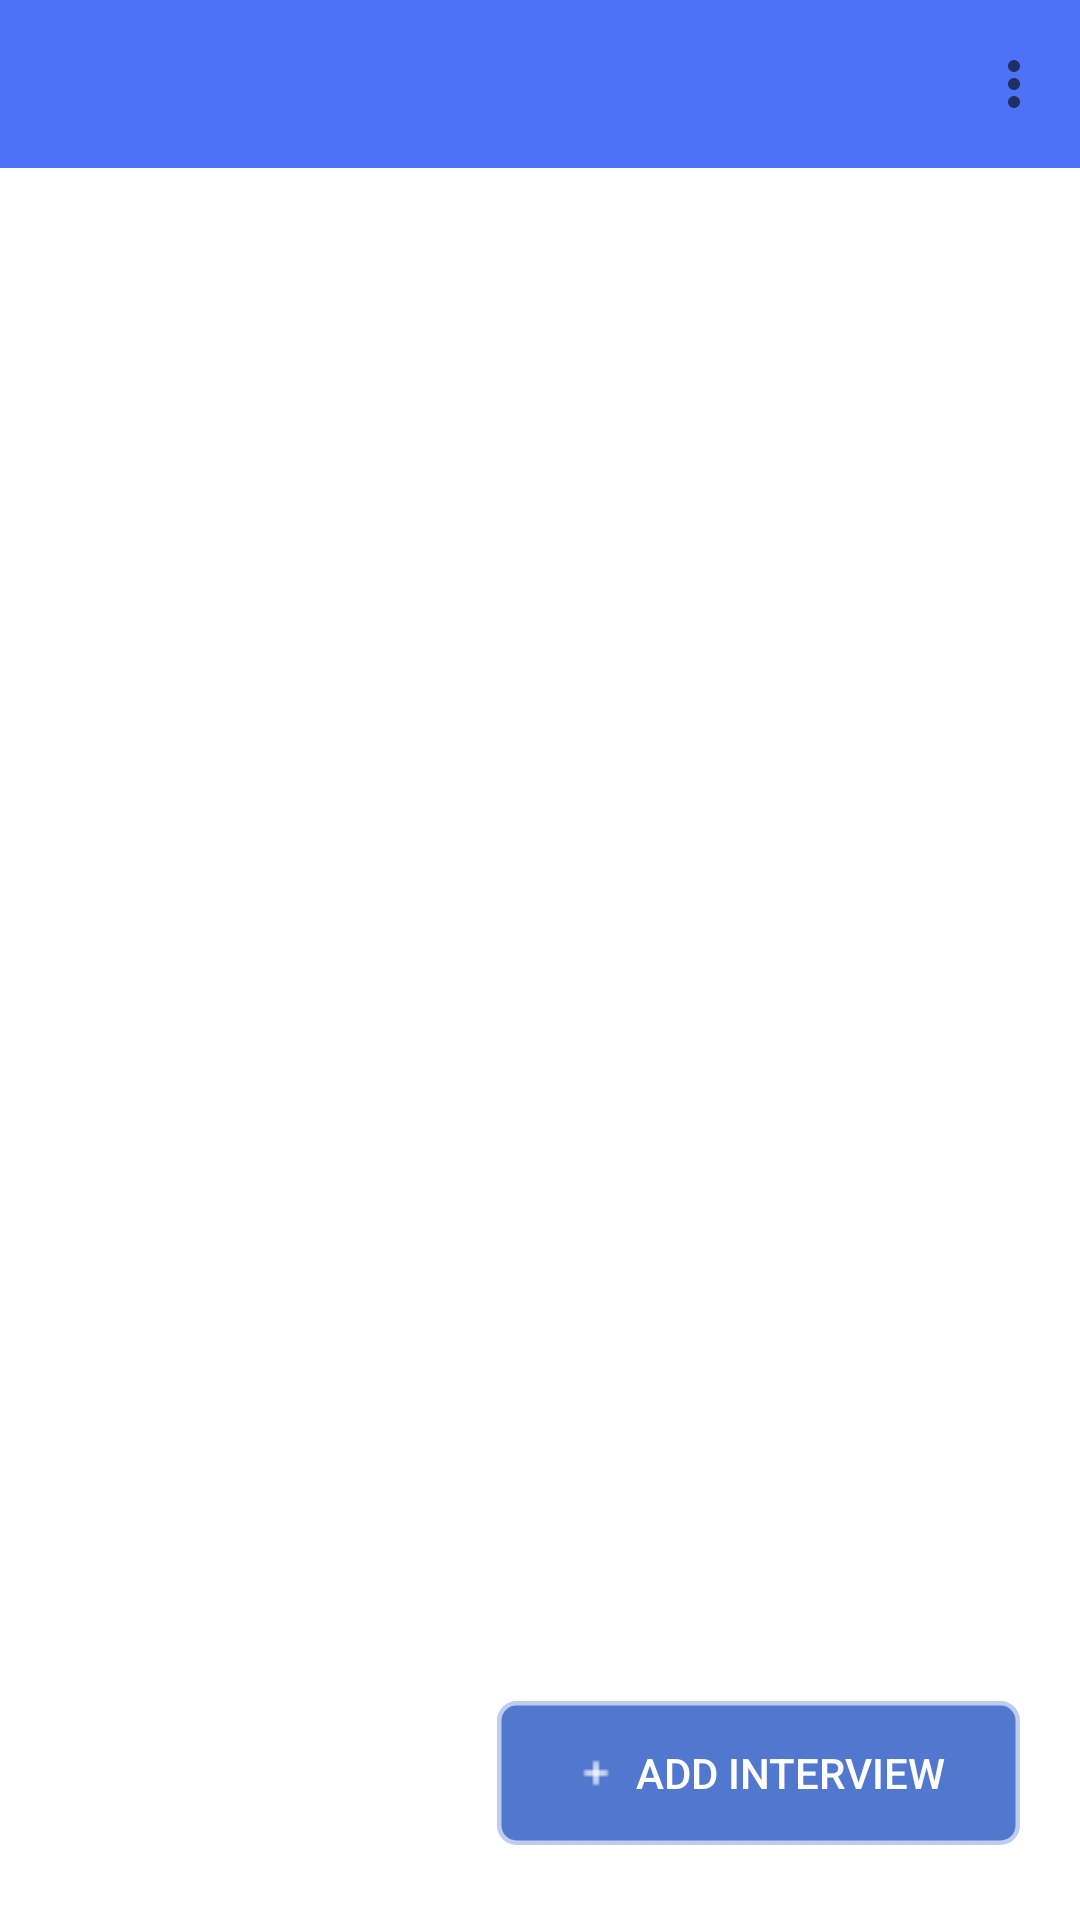

This screen was rendered from an Android layout file. Write that file and the resources it references.
<!-- AndroidManifest.xml: fallback theme Theme.MaterialComponents.DayNight.NoActionBar -->
<!-- res/layout/layout.xml -->
<?xml version="1.0" encoding="utf-8"?>
<androidx.coordinatorlayout.widget.CoordinatorLayout xmlns:android="http://schemas.android.com/apk/res/android"
    xmlns:app="http://schemas.android.com/apk/res-auto"
    android:layout_width="match_parent"
    android:layout_height="match_parent"
    android:fitsSystemWindows="true">
    <androidx.constraintlayout.widget.ConstraintLayout
        android:id="@+id/layout1"
        android:layout_width="match_parent"
        android:layout_height="match_parent"
        android:paddingBottom="25dp">
        <com.google.android.material.appbar.AppBarLayout
            android:id="@+id/appBarLayout"
            android:layout_width="0dp"
            android:layout_height="wrap_content"
            app:layout_constraintTop_toTopOf="parent"
            app:layout_constraintStart_toStartOf="parent"
            app:layout_constraintEnd_toEndOf="parent">

            <androidx.appcompat.widget.Toolbar
                android:id="@+id/appBar"
                style="@style/interviewReminder.toolbar"
                android:layout_width="match_parent"
                android:layout_height="?attr/actionBarSize"
                app:menu="@menu/interview_menu"
                app:layout_scrollFlags="scroll|enterAlways"
                app:title=" " />

        </com.google.android.material.appbar.AppBarLayout>

        <com.google.android.material.tabs.TabLayout
            android:id="@+id/tabLayout"
            style="@style/MyCustomTabLayout"
            android:layout_width="0dp"
            android:layout_height="50dp"
            android:background="@color/white"
            app:layout_constraintEnd_toEndOf="parent"
            app:layout_constraintStart_toStartOf="parent"
            app:layout_constraintTop_toBottomOf="@+id/appBarLayout"
            app:tabIndicatorColor="@color/blueShade"
            app:tabTextColor="@color/black">

        </com.google.android.material.tabs.TabLayout>

        <androidx.viewpager.widget.ViewPager
            android:id="@+id/viewPager"
            android:layout_width="0dp"
            android:layout_height="wrap_content"
            app:layout_constraintStart_toStartOf="parent"
            app:layout_constraintTop_toBottomOf="@+id/tabLayout">

        </androidx.viewpager.widget.ViewPager>

        <Button
            android:id="@+id/btnAdd"
            android:layout_width="wrap_content"
            android:layout_height="wrap_content"
            android:layout_marginEnd="20dp"
            android:background="@drawable/customsignup"
            android:backgroundTint="@color/blueShade"
            android:drawableStart="@drawable/ic_plus"
            android:drawablePadding="5dp"
            android:drawableTint="@color/white"
            android:onClick="@{v->addData.floatingAddOnClick()}"
            android:paddingHorizontal="25dp"
            android:text="@string/add_interview"
            android:textColor="@color/white"
            app:layout_constraintBottom_toBottomOf="parent"
            app:layout_constraintEnd_toEndOf="parent" />

    </androidx.constraintlayout.widget.ConstraintLayout>

</androidx.coordinatorlayout.widget.CoordinatorLayout>
<!-- resources referenced by this layout -->
<resources>
  <color name="black">#FF000000</color>
  <color name="blueShade" type="color">#5277ce</color>
  <color name="white">#FFFFFFFF</color>
  <!-- drawable customsignup (drawable-v24) -->
  <?xml version="1.0" encoding="utf-8"?>
  <shape xmlns:android="http://schemas.android.com/apk/res/android" android:shape="rectangle">
      
      <solid android:color="@android:color/white" />
      <stroke android:width="3dp" android:color="@color/trans"/>
      <corners android:radius="5dp"/>
  
  </shape>
  <!-- drawable ic_plus: png bitmap (drawable, 413 bytes) -->
  <string name="add_interview">Add Interview</string>
  <style name="MyCustomTabLayout" parent="Widget.Design.TabLayout">
          <item name="tabBackground">@drawable/tab_bg</item>
      </style>
  <style name="interviewReminder.toolbar" parent="Widget.AppCompat.Toolbar">
          <item name="android:background">@color/toolbarshade</item>
          <item name="theme">@style/Theme.InterViewReminderApp</item>
          <item name="popupTheme">@style/ThemeOverlay.AppCompat.Light</item>
          <item name="titleTextAppearance">@style/toolbartext</item>
          <item name="titleTextColor">@color/white</item>
      </style>
  <color name="trans" type="color">#60000000</color>
  <!-- drawable tab_bg (drawable) -->
  <?xml version="1.0" encoding="utf-8"?>
  <selector xmlns:android="http://schemas.android.com/apk/res/android">
      <item android:state_selected="true"
          android:drawable="@drawable/tab_bgselected" />
  </selector>
  <color name="toolbarshade" type="color">#4d72f8</color>
  <style name="Theme.InterViewReminderApp" parent="Theme.AppCompat.DayNight.NoActionBar">
          
          <item name="colorPrimary">@color/purple_500</item>
          <item name="colorPrimaryVariant">@color/purple_700</item>
          <item name="colorOnPrimary">@color/white</item>
          
          <item name="colorSecondary">@color/teal_200</item>
          <item name="colorSecondaryVariant">@color/teal_700</item>
          <item name="colorOnSecondary">@color/black</item>
          
          <item name="android:statusBarColor" tools:targetApi="l">?attr/colorPrimaryVariant</item>
          
      </style>
  <style name="toolbartext" parent="TextAppearance.MaterialComponents.Button">
          <item name="android:textSize">16sp</item>
      </style>
  <!-- drawable tab_bgselected (drawable) -->
  <?xml version="1.0" encoding="utf-8"?>
  <layer-list xmlns:android="http://schemas.android.com/apk/res/android">
  
      <item android:bottom="0dp"  android:top="0dp"
          android:left="0dp" android:right="0dp" >
          <shape android:shape="rectangle">
              <solid android:color="@color/light_blue_shade" />
              <corners
                  android:topLeftRadius="10dp"
                  android:topRightRadius="10dp"
                  android:bottomLeftRadius="10dp">
              </corners>
          </shape>
      </item>
  </layer-list>
  <color name="purple_500">#FF6200EE</color>
  <color name="purple_700">#FF3700B3</color>
  <color name="teal_200">#FF03DAC5</color>
  <color name="teal_700">#FF018786</color>
  <color name="light_blue_shade">#12B2E6</color>
</resources>
